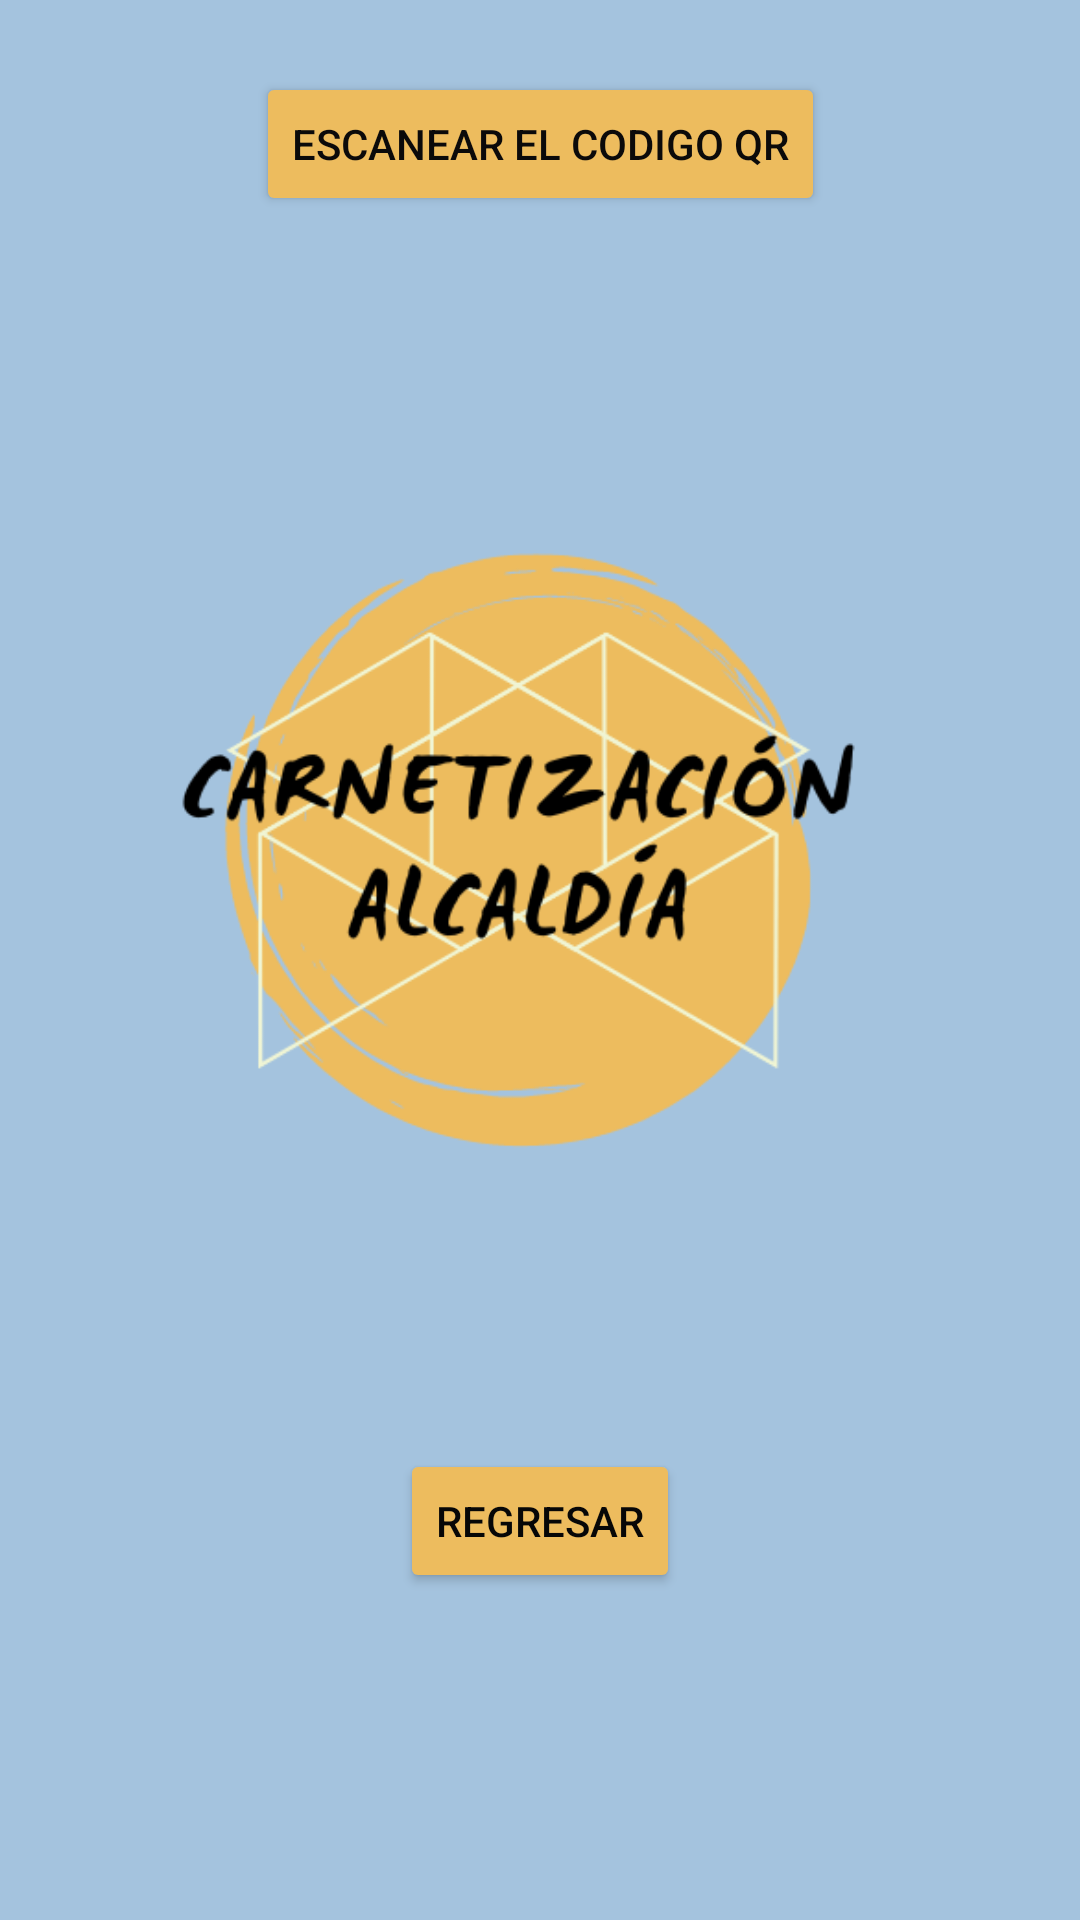

This screen was rendered from an Android layout file. Write that file and the resources it references.
<!-- AndroidManifest.xml: application theme Theme.Carnetizacion_alcaldia -->
<!-- res/layout/activity_segundo.xml -->
<?xml version="1.0" encoding="utf-8"?>
<androidx.constraintlayout.widget.ConstraintLayout xmlns:android="http://schemas.android.com/apk/res/android"
    xmlns:app="http://schemas.android.com/apk/res-auto"
    xmlns:tools="http://schemas.android.com/tools"
    android:layout_width="match_parent"
    android:layout_height="match_parent"
    android:background="#A4C3DE"
    tools:context=".SegundoActivity">

    <Button
        android:id="@+id/btnEscannear"
        android:layout_width="wrap_content"
        android:layout_height="wrap_content"
        android:layout_marginTop="24dp"
        android:onClick="btn"
        android:text="Escanear el codigo QR"
        android:textColor="#0B0A0A"
        app:backgroundTint="#EDBC5E"
        app:layout_constraintEnd_toEndOf="parent"
        app:layout_constraintStart_toStartOf="parent"
        app:layout_constraintTop_toTopOf="parent" />

    <Button
        android:id="@+id/btnRegresar"
        android:layout_width="wrap_content"
        android:layout_height="wrap_content"
        android:layout_marginTop="16dp"
        android:onClick="regreso"
        android:text="Regresar"
        android:textColor="#070707"
        app:backgroundTint="#EDBC5E"
        app:iconTint="#000000"
        app:layout_constraintEnd_toEndOf="parent"
        app:layout_constraintStart_toStartOf="parent"
        app:layout_constraintTop_toBottomOf="@+id/imageView2" />

    <ImageView
        android:id="@+id/imageView2"
        android:layout_width="310dp"
        android:layout_height="375dp"
        android:layout_marginStart="32dp"
        android:layout_marginLeft="32dp"
        android:layout_marginTop="20dp"
        app:layout_constraintStart_toStartOf="parent"
        app:layout_constraintTop_toBottomOf="@+id/btnEscannear"
        app:srcCompat="@drawable/carnetizacion_alcaldia" />

</androidx.constraintlayout.widget.ConstraintLayout>
<!-- resources referenced by this layout -->
<resources>
  <!-- drawable carnetizacion_alcaldia: png bitmap (drawable, 46931 bytes) -->
  <style name="Theme.Carnetizacion_alcaldia" parent="Theme.MaterialComponents.DayNight.DarkActionBar">
          
          <item name="colorPrimary">@color/purple_500</item>
          <item name="colorPrimaryVariant">@color/purple_700</item>
          <item name="colorOnPrimary">@color/white</item>
          
          <item name="colorSecondary">@color/teal_200</item>
          <item name="colorSecondaryVariant">@color/teal_700</item>
          <item name="colorOnSecondary">@color/black</item>
          
          <item name="android:statusBarColor" tools:targetApi="l">?attr/colorPrimaryVariant</item>
          
      </style>
  <!-- not gathered from this repository: default colours our renderer supplied (Android Studio template values) -->
  <color name="purple_500">#FF6200EE</color>
  <color name="purple_700">#FF3700B3</color>
  <color name="teal_200">#FF03DAC5</color>
  <color name="teal_700">#FF018786</color>
  <color name="black">#FF000000</color>
  <color name="white">#FFFFFFFF</color>
</resources>
